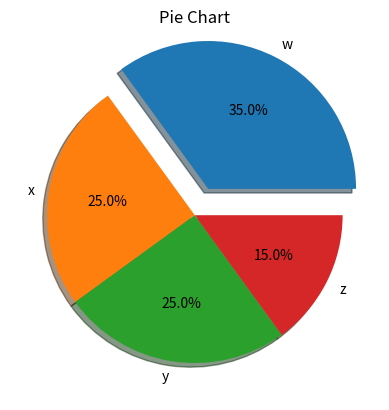

Write the Python code that produced this figure.
import matplotlib.pyplot as plt
sizes = [35, 25, 25, 15]
mylabels = ['w', 'x', 'y', 'z']
myexplode = [0.2, 0, 0, 0]
plt.pie(sizes, labels=mylabels, explode=myexplode, shadow=True, autopct='%1.1f%%')
plt.title('Pie Chart')
plt.show()
